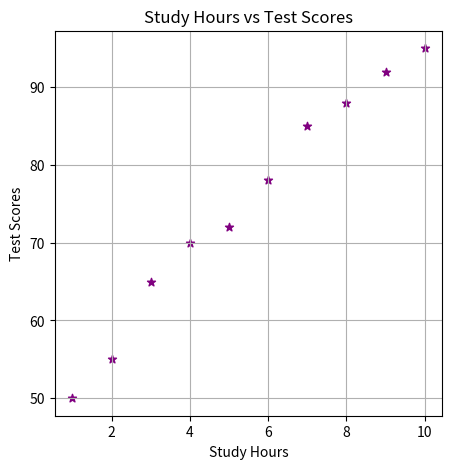

This figure's Python source: (Note: this script raises an exception after producing the figure.)
import matplotlib.pyplot as plt

# Data
study_hours = [1,2,3,4,5,6,7,8,9,10]
test_scores = [50,55,65,70,72,78,85,88,92,95]

# Create scatter plot
plt.figure(figsize=(5, 5))
plt.scatter(study_hours, test_scores, color='purple', marker='*')
plt.xlabel("Study Hours")
plt.ylabel("Test Scores")
plt.title("Study Hours vs Test Scores")
plt.grid(True)

# Save
plt.savefig("week9/study_hours_vs_test_scores.png")
plt.show()